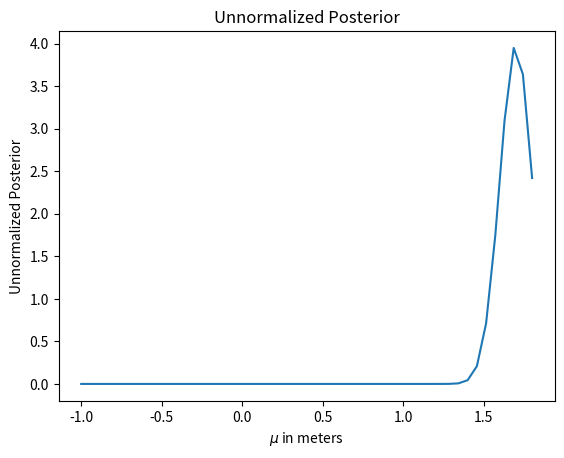

This chart was generated by the following Python code:
# -*- coding: utf-8 -*-
"""
Created on Fri May 10 14:25:13 2024

@author: alexandria
"""

import numpy as np
import scipy.stats as sts
import matplotlib.pyplot as plt

# Define the likelihood function
def likelihood(mu, datum, scale):
    return sts.norm.pdf(datum, mu, scale)

# Given observation
datum = 1.7

# Generate a range of values for mu
mu_values = np.linspace(start=-1, stop=1.8, num=50)

# Compute the likelihood for these values given the observation
likelihood_out = [likelihood(mu, datum, scale=0.1) for mu in mu_values]

# Define a uniform distribution
uniform_dist = np.ones_like(mu_values)

# Multiplying the likelihood by the prior (uniform distribution in this case)
unnormalized_posterior = likelihood_out * uniform_dist

# Plotting the unnormalized posterior distribution
plt.plot(mu_values, unnormalized_posterior)
plt.title("Unnormalized Posterior")
plt.xlabel('$\mu$ in meters')
plt.ylabel('Unnormalized Posterior')
plt.show()
